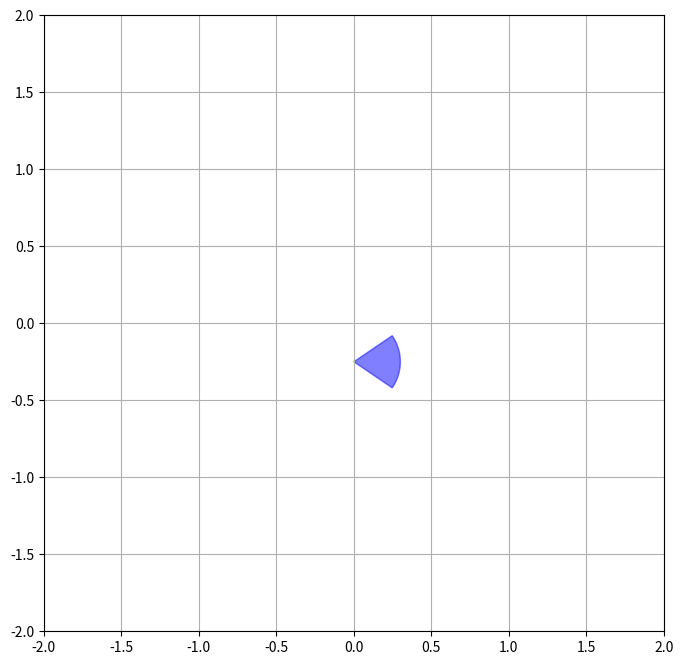

The matplotlib source for this figure:
from math import sin, cos, atan2, pi
import matplotlib.cm as cmx
import matplotlib.colors as colors

import matplotlib.pyplot as plt
from matplotlib.patches import Polygon
from matplotlib.transforms import Affine2D
import numpy as np


def plot_sec(a,b,h,k,r_inner,r_outer, clr="b"):
        if (b<a):
            b = b+2*pi
        
        t = np.linspace(a,b)
        x1 = [(r_outer*cos(i))+h for i in t]
        y1 = [(r_outer*sin(i))+k for i in t]
        x2 = [(r_inner*cos(i))+h for i in t]
        y2 = [(r_inner*sin(i))+k for i in t]    
        x = x1 + x2[::-1]+ [x1[0]]
        y = y1 + y2[::-1] + [y1[0]]

        x = np.array(x).T
        y = np.array(y).T
        xy = [x, y]
        xy = np.array(xy).T
        
        fov= Polygon(xy, closed=True, color=clr, alpha=0.5)
        return fov

def getXbot(xb):
    '''
        Reshuffling the indices of xb to be compatile for plotting
    '''
    indices = [2,3,4,5,0,1]
    temp = [0 for i in xb]

    jdx = 0
    for idx in indices:
        temp[jdx] = xb[idx]
        jdx = jdx + 1

    return temp

def get_cc_angular_diff(start, end):
    diff_angle = 0.0

    if end*start > 0: ## both have same sign
            diff_angle = end - start
    else:
        if end < 0:
            diff_angle = 2*pi - start + end
        else:
            diff_angle = end - start
    return diff_angle



fig, ax = plt.subplots(1,1, figsize=(8,8))

Wm, Vm, Ts = 0.3, 0.15, 2
x1, y1, theta1 = 0,0,0


start_angle1 = theta1 - Wm*Ts
if(start_angle1 < -pi):
    start_angle1 = start_angle1 + 2*pi
    
end_angle1 = theta1 + Wm*Ts
if (end_angle1 > pi):
    end_angle1 = end_angle1 - 2*pi

sa = atan2(sin(theta1 - Wm*Ts), cos(theta1 - Wm*Ts))
ea = atan2(sin(theta1 + Wm*Ts), cos(theta1 + Wm*Ts))

print("Difference sA - sa  = {}, sE - se = {}".format(start_angle1-sa, end_angle1-ea))

Af = [  0, Vm*Ts, start_angle1, end_angle1, x1, y1]
Af_reordered = getXbot(Af)
print("{} ".format(Af_reordered))


a = plot_sec(*Af_reordered)
b = plot_sec(*Af_reordered)
#t = Affine2D().rotate(-1.57).translate(0.25, -0.25) + ax.transData


ax.add_artist(a)
#a.set_transform(t)

#b.update_from(a)

# ax.add_artist(a)
#ax.add_artist(b)


t = a.get_transform()
tt = Affine2D().translate(0, -0.25) + t
a.set_transform(tt) 

ax.set_xlim([-2,2])
ax.set_ylim([-2,2])
ax.grid()
plt.show()